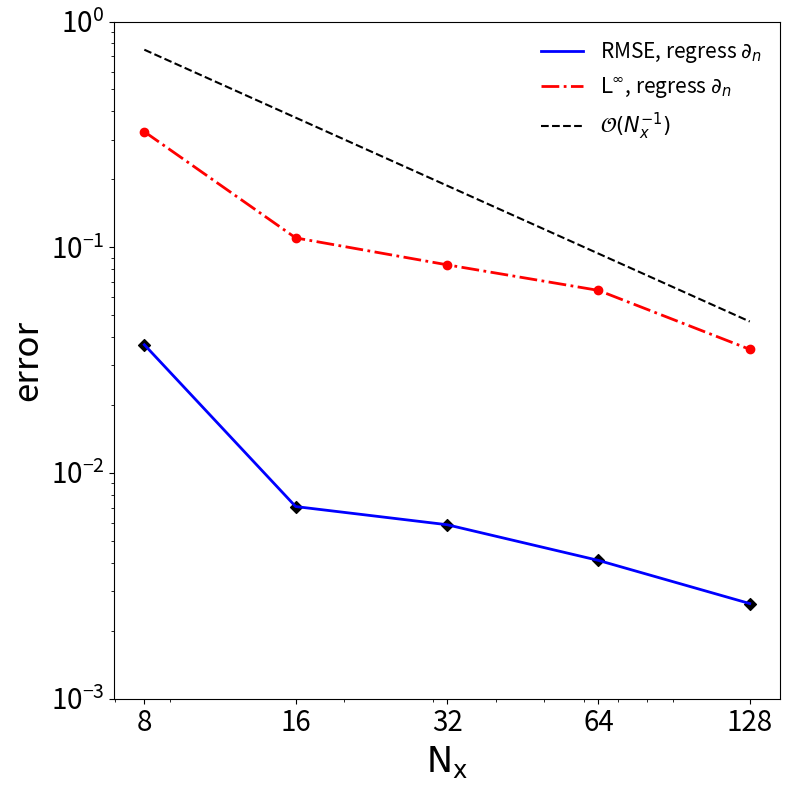

Write Python code to recreate this figure. (Note: this script raises an exception after producing the figure.)
import matplotlib
matplotlib.use('Agg')
import matplotlib.pyplot as plt
import numpy as np


xgrid = np.linspace(8,128, 1000)
ygrid = 6 / xgrid

# case I
nx = np.array([8, 16, 32, 64, 128])
rmse_regress = np.array([3.7e-2, 7.1e-3, 5.9e-3, 4.1e-3, 2.64e-3])
linf_regress = np.array([3.25e-1, 1.1e-1, 8.36e-2, 6.44e-2, 3.53e-2])


fig, ax = plt.subplots(figsize=(8,8))
ax.plot(nx, rmse_regress, color='b', linewidth=2, label='RMSE, regress $\partial_n$')
ax.plot(nx, linf_regress, color='r', linewidth=2, linestyle='-.', label=r'$\rm L^\infty$, regress $\partial_n$')
ax.scatter(nx, rmse_regress, color='k', marker='D')
ax.scatter(nx, linf_regress, color='r')
ax.plot(xgrid, ygrid, color='k', linestyle='--', label=r'$\mathcal{O}(N_x^{-1})$')
ax.set_xscale('log')
ax.set_yscale('log')
ax.set_ylim([1e-3,1e0])
ax.set_xlabel(r'$\rm N_x$', fontsize=25)
ax.set_ylabel('error', fontsize=25)
plt.xticks(nx, ['8', '16', '32', '64', '128'])
ax.tick_params(axis='both', which='major', labelsize=20)
ax.tick_params(axis='both', which='minor', labelsize=20)
ax.legend(fontsize=15, frameon=False)
plt.tight_layout()
plt.savefig('../manuscript/DRM/figures/case_I_regression.png')
plt.close()


# case II
nx = np.array([8, 16, 32, 64, 128])
rmse_regress = np.array([1.36e-1, 7.98e-2, 4.36e-2, 2.43e-2, 2.64e-3])
linf_regress = np.array([1.27, 8.23e-1, 3.85e-1, 2.28e-1, 3.53e-2])


fig, ax = plt.subplots(figsize=(8,8))
ax.plot(nx, rmse_regress, color='b', linewidth=2, label='RMSE, regress $\partial_n$')
ax.plot(nx, linf_regress, color='r', linewidth=2, linestyle='-.', label=r'$\rm L^\infty$, regress $\partial_n$')
ax.scatter(nx, rmse_regress, color='k', marker='D')
ax.scatter(nx, linf_regress, color='r')
ax.plot(xgrid, ygrid, color='k', linestyle='--', label=r'$\mathcal{O}(N_x^{-1})$')
ax.set_xscale('log')
ax.set_yscale('log')
ax.set_ylim([1e-3,3e0])
ax.set_xlabel(r'$\rm N_x$', fontsize=25)
ax.set_ylabel('error', fontsize=25)
plt.xticks(nx, ['8', '16', '32', '64', '128'])
ax.tick_params(axis='both', which='major', labelsize=20)
ax.tick_params(axis='both', which='minor', labelsize=20)
ax.legend(fontsize=15, frameon=False)
plt.tight_layout()
plt.savefig('../manuscript/DRM/figures/case_II_regression.png')
plt.close()